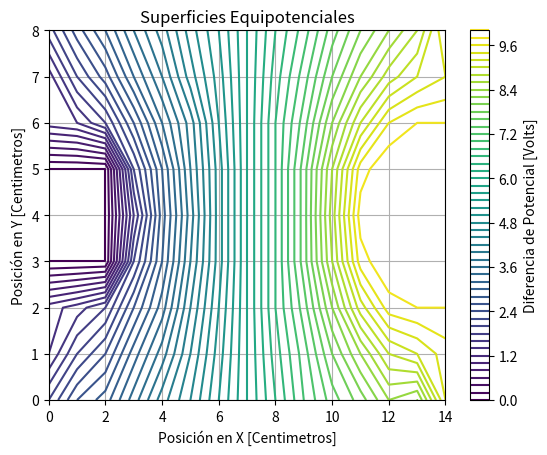

Here is the Python script that generated this plot:
import numpy as np
import matplotlib.pyplot as plt

# Definición del array que contiene el mapa de potencial
array = [
  [2.0, 2.6, 2.9, 3.5, 4.1, 4.6, 5.2, 5.8, 6.4, 7.0, 7.5, 7.9, 8.4, 8.2, 9.4],
  [1.4, 2.0, 2.4, 3.1, 3.7, 4.4, 5.1, 5.8, 6.5, 7.1, 7.8, 8.4, 9.0, 9.2, 9.5],
  [1.3, 1.5, 1.8, 2.6, 3.3, 4.2, 5.0, 5.8, 6.6, 7.3, 8.2, 9.1, 9.7, 9.8, 9.8],
  [0.0, 0.0, 0.0, 2.0, 3.0, 4.0, 4.9, 5.8, 6.6, 7.5, 8.6, 9.7, 10.0, 10.0, 10.0],
  [0.0, 0.0, 0.0, 1.6, 2.9, 3.9, 4.9, 5.8, 6.6, 7.5, 8.7, 9.9, 10.0, 10.0, 10.0],
  [0.0, 0.0, 0.0, 2.0, 3.0, 4.0, 4.9, 5.8, 6.6, 7.5, 8.6, 9.7, 10.0, 10.0, 10.0],
  [1.3, 1.4, 1.8, 2.6, 3.4, 4.1, 5.0, 5.8, 6.6, 7.3, 8.2, 9.0, 9.6, 9.8, 9.8],
  [1.3, 2.0, 2.5, 3.2, 3.8, 4.5, 5.1, 5.8, 6.5, 7.1, 7.8, 8.4, 8.9, 9.2, 9.4],
  [1.9, 2.5, 3.0, 3.6, 4.1, 4.7, 5.2, 5.8, 6.4, 6.9, 7.5, 8.0, 8.4, 8.8, 9.6]
]

# Convertir el array a un array NumPy
potential_map = np.array(array)

# Crear una malla de coordenadas para la superficie
x, y = np.meshgrid(np.arange(potential_map.shape[1]), np.arange(potential_map.shape[0]))

# Graficar la superficie equipotencial
plt.contour(x, y, potential_map, 50, cmap='viridis')  # Puedes ajustar el número de curvas (50 en este ejemplo)
plt.colorbar(label='Diferencia de Potencial [Volts]')  # Agregar la barra de color y etiquetarla
plt.xlabel('Posición en X [Centimetros]')
plt.ylabel('Posición en Y [Centimetros]')
plt.title('Superficies Equipotenciales')
plt.grid(True)
plt.show()
